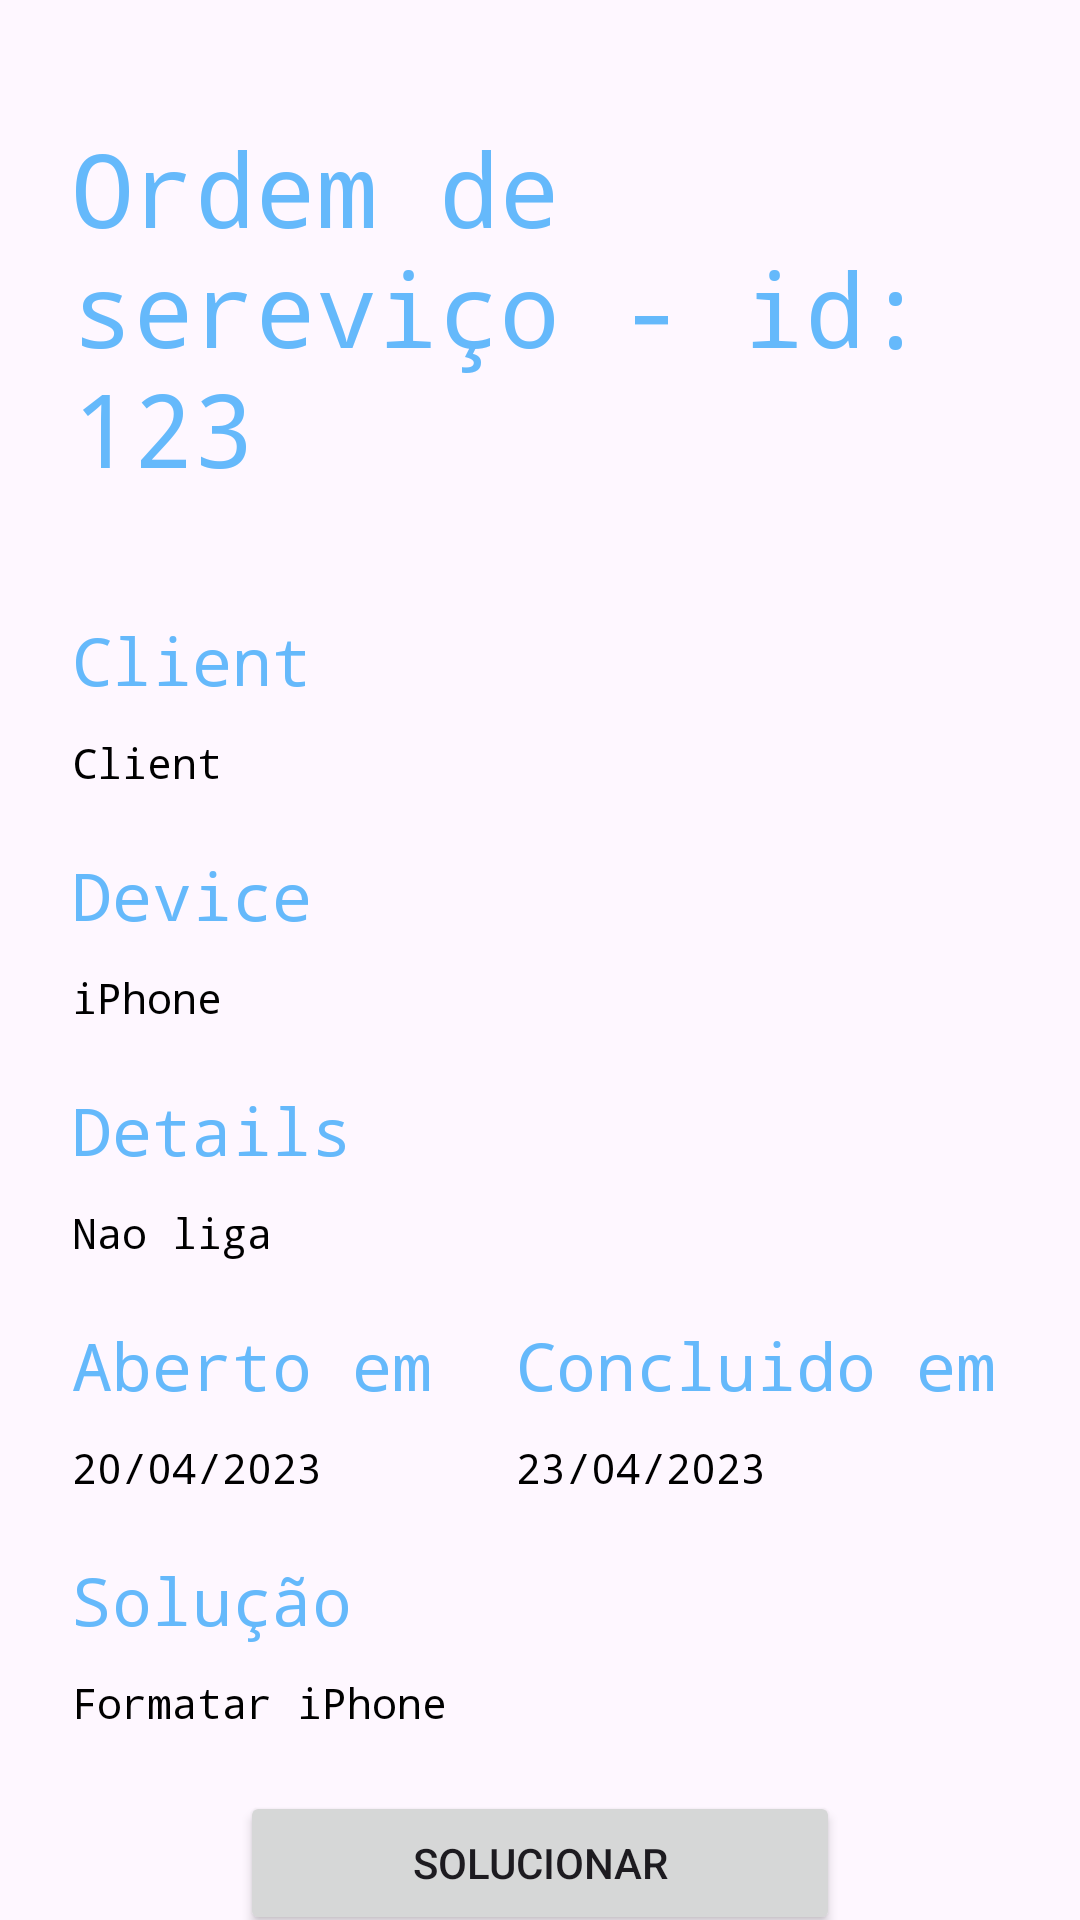

Write the Android layout XML for this screen, with the resource values it uses.
<!-- AndroidManifest.xml: application theme Theme.AtividadeSomativa2 -->
<!-- res/layout/activity_order_details.xml -->
<?xml version="1.0" encoding="utf-8"?>
<androidx.constraintlayout.widget.ConstraintLayout xmlns:android="http://schemas.android.com/apk/res/android"
    xmlns:app="http://schemas.android.com/apk/res-auto"
    xmlns:tools="http://schemas.android.com/tools"
    android:layout_width="match_parent"
    android:layout_height="match_parent"
    tools:context=".controller.NewOrderService">

    <androidx.appcompat.widget.AppCompatTextView
        android:id="@+id/orderDetailsTitleId"
        android:layout_width="0dp"
        android:layout_height="wrap_content"
        android:layout_marginStart="24dp"
        android:layout_marginTop="40dp"
        android:layout_marginEnd="24dp"
        android:fontFamily="monospace"
        android:text="@string/ordem_de_serevi_o_id_123"
        android:textAppearance="@style/TextAppearance.AppCompat.Display1"
        android:textColor="#65B9FB"
        app:layout_constraintEnd_toEndOf="parent"
        app:layout_constraintStart_toStartOf="parent"
        app:layout_constraintTop_toTopOf="parent"
        tools:ignore="TextContrastCheck" />

    <androidx.appcompat.widget.AppCompatTextView
        android:id="@+id/orderDetailsClientTitle"
        android:layout_width="wrap_content"
        android:layout_height="wrap_content"
        android:layout_marginStart="24dp"
        android:layout_marginTop="40dp"
        android:layout_marginEnd="24dp"
        android:fontFamily="monospace"
        android:text="@string/client"
        android:textAppearance="@style/TextAppearance.AppCompat.Large"
        android:textColor="#65B9FB"
        app:layout_constraintStart_toStartOf="parent"
        app:layout_constraintTop_toBottomOf="@id/orderDetailsTitleId"
        tools:ignore="TextContrastCheck"/>

    <androidx.appcompat.widget.AppCompatTextView
        android:id="@+id/orderDetailsClientText"
        android:layout_width="match_parent"
        android:layout_height="wrap_content"
        android:layout_marginStart="24dp"
        android:layout_marginTop="10dp"
        android:layout_marginEnd="24dp"
        android:fontFamily="monospace"
        android:text="Client"
        android:textAppearance="@style/TextAppearance.AppCompat.Body2"
        android:textColor="@color/black"
        app:layout_constraintStart_toStartOf="parent"
        app:layout_constraintEnd_toEndOf="parent"
        app:layout_constraintTop_toBottomOf="@id/orderDetailsClientTitle"
        tools:ignore="TextContrastCheck"/>

    <androidx.appcompat.widget.AppCompatTextView
        android:id="@+id/orderDetailsDeviceTitle"
        android:layout_width="wrap_content"
        android:layout_height="wrap_content"
        android:layout_marginStart="24dp"
        android:layout_marginTop="20dp"
        android:layout_marginEnd="24dp"
        android:fontFamily="monospace"
        android:text="@string/device"
        android:textAppearance="@style/TextAppearance.AppCompat.Large"
        android:textColor="#65B9FB"
        app:layout_constraintStart_toStartOf="parent"
        app:layout_constraintTop_toBottomOf="@id/orderDetailsClientText"
        tools:ignore="TextContrastCheck"/>

    <androidx.appcompat.widget.AppCompatTextView
        android:id="@+id/orderDetailsDeviceText"
        android:layout_width="match_parent"
        android:layout_height="wrap_content"
        android:layout_marginStart="24dp"
        android:layout_marginTop="10dp"
        android:layout_marginEnd="24dp"
        android:fontFamily="monospace"
        android:text="iPhone"
        android:textAppearance="@style/TextAppearance.AppCompat.Body2"
        android:textColor="@color/black"
        app:layout_constraintStart_toStartOf="parent"
        app:layout_constraintEnd_toEndOf="parent"
        app:layout_constraintTop_toBottomOf="@id/orderDetailsDeviceTitle"
        tools:ignore="TextContrastCheck"/>

    <androidx.appcompat.widget.AppCompatTextView
        android:id="@+id/orderDetailsDetailsTitle"
        android:layout_width="wrap_content"
        android:layout_height="wrap_content"
        android:layout_marginStart="24dp"
        android:layout_marginTop="20dp"
        android:layout_marginEnd="24dp"
        android:fontFamily="monospace"
        android:text="@string/details"
        android:textAppearance="@style/TextAppearance.AppCompat.Large"
        android:textColor="#65B9FB"
        app:layout_constraintStart_toStartOf="parent"
        app:layout_constraintTop_toBottomOf="@id/orderDetailsDeviceText"
        tools:ignore="TextContrastCheck"/>

    <androidx.appcompat.widget.AppCompatTextView
        android:id="@+id/orderDetailsDetailsText"
        android:layout_width="match_parent"
        android:layout_height="wrap_content"
        android:layout_marginStart="24dp"
        android:layout_marginTop="10dp"
        android:layout_marginEnd="24dp"
        android:fontFamily="monospace"
        android:text="Nao liga"
        android:textAppearance="@style/TextAppearance.AppCompat.Body2"
        android:textColor="@color/black"
        app:layout_constraintStart_toStartOf="parent"
        app:layout_constraintEnd_toEndOf="parent"
        app:layout_constraintTop_toBottomOf="@id/orderDetailsDetailsTitle"
        tools:ignore="TextContrastCheck"/>

    <androidx.appcompat.widget.AppCompatTextView
        android:id="@+id/orderDetailsOpenedAtTitle"
        android:layout_width="wrap_content"
        android:layout_height="wrap_content"
        android:layout_marginStart="24dp"
        android:layout_marginTop="20dp"
        android:layout_marginEnd="24dp"
        android:fontFamily="monospace"
        android:text="@string/aberto_em"
        android:textAppearance="@style/TextAppearance.AppCompat.Large"
        android:textColor="#65B9FB"
        app:layout_constraintStart_toStartOf="parent"
        app:layout_constraintTop_toBottomOf="@id/orderDetailsDetailsText"
        tools:ignore="TextContrastCheck"/>

    <androidx.appcompat.widget.AppCompatTextView
        android:id="@+id/orderDetailsOpenedAtText"
        android:layout_width="wrap_content"
        android:layout_height="wrap_content"
        android:layout_marginStart="24dp"
        android:layout_marginTop="10dp"
        android:layout_marginEnd="24dp"
        android:fontFamily="monospace"
        android:text="20/04/2023"
        android:textAppearance="@style/TextAppearance.AppCompat.Body2"
        android:textColor="@color/black"
        app:layout_constraintStart_toStartOf="parent"
        app:layout_constraintTop_toBottomOf="@id/orderDetailsOpenedAtTitle"
        tools:ignore="TextContrastCheck"/>

    <androidx.appcompat.widget.AppCompatTextView
        android:id="@+id/orderDetailsFinishedTitle"
        android:layout_width="wrap_content"
        android:layout_height="wrap_content"
        android:layout_marginStart="24dp"
        android:layout_marginTop="20dp"
        android:layout_marginEnd="24dp"
        android:fontFamily="monospace"
        android:text="@string/concluido_em"
        android:textAppearance="@style/TextAppearance.AppCompat.Large"
        android:textColor="#65B9FB"
        app:layout_constraintStart_toEndOf="@id/orderDetailsOpenedAtTitle"
        app:layout_constraintEnd_toEndOf="parent"
        app:layout_constraintTop_toBottomOf="@id/orderDetailsDetailsText"
        tools:ignore="TextContrastCheck"/>

    <androidx.appcompat.widget.AppCompatTextView
        android:id="@+id/orderDetailsFinishedAtText"
        android:layout_width="wrap_content"
        android:layout_height="wrap_content"
        android:layout_marginTop="10dp"
        android:layout_marginEnd="24dp"
        android:fontFamily="monospace"
        android:text="23/04/2023"
        android:textAppearance="@style/TextAppearance.AppCompat.Body2"
        android:textColor="@color/black"
        app:layout_constraintStart_toStartOf="@+id/orderDetailsFinishedTitle"
        app:layout_constraintTop_toBottomOf="@id/orderDetailsFinishedTitle"
        android:visibility="visible"
        tools:ignore="TextContrastCheck" />

    <androidx.appcompat.widget.AppCompatTextView
        android:id="@+id/orderDetailsSolutionTitle"
        android:layout_width="wrap_content"
        android:layout_height="wrap_content"
        android:layout_marginStart="24dp"
        android:layout_marginTop="20dp"
        android:layout_marginEnd="24dp"
        android:fontFamily="monospace"
        android:text="@string/solu_o"
        android:textAppearance="@style/TextAppearance.AppCompat.Large"
        android:textColor="#65B9FB"
        app:layout_constraintStart_toStartOf="parent"
        app:layout_constraintTop_toBottomOf="@id/orderDetailsOpenedAtText"
        tools:ignore="TextContrastCheck"/>

    <androidx.appcompat.widget.AppCompatTextView
        android:id="@+id/orderDetailsSolutionText"
        android:layout_width="match_parent"
        android:layout_height="wrap_content"
        android:layout_marginStart="24dp"
        android:layout_marginTop="10dp"
        android:layout_marginEnd="24dp"
        android:fontFamily="monospace"
        android:text="Formatar iPhone"
        android:textAppearance="@style/TextAppearance.AppCompat.Body2"
        android:textColor="@color/black"
        app:layout_constraintStart_toStartOf="parent"
        app:layout_constraintEnd_toEndOf="parent"
        app:layout_constraintTop_toBottomOf="@id/orderDetailsSolutionTitle"
        tools:ignore="TextContrastCheck"/>

    <Button
        android:id="@+id/orderDetailsSolutionButton"
        style="@style/MainButton"
        android:layout_width="200dp"
        android:layout_height="wrap_content"
        android:layout_marginTop="20dp"
        android:onClick="loginButtonOnClick"
        android:text="@string/solucionar"
        app:layout_constraintEnd_toEndOf="parent"
        app:layout_constraintStart_toStartOf="parent"
        app:layout_constraintTop_toBottomOf="@+id/orderDetailsSolutionText"
        tools:ignore="VisualLintButtonSize" />

    <Button
        android:id="@+id/orderDetailsDeleteButton"
        style="@style/MainButton"
        android:layout_width="200dp"
        android:layout_height="wrap_content"
        android:layout_marginTop="10dp"
        android:onClick="loginButtonOnClick"
        android:text="@string/deletar"
        android:backgroundTint="@color/design_default_color_error"
        app:layout_constraintEnd_toEndOf="parent"
        app:layout_constraintStart_toStartOf="parent"
        app:layout_constraintTop_toBottomOf="@+id/orderDetailsSolutionButton"
        tools:ignore="VisualLintButtonSize" />

</androidx.constraintlayout.widget.ConstraintLayout>
<!-- resources referenced by this layout -->
<resources>
  <string name="aberto_em">Aberto em</string>
  <string name="client">Client</string>
  <string name="concluido_em">Concluido em</string>
  <string name="deletar">Deletar</string>
  <string name="details">Details</string>
  <string name="device">Device</string>
  <string name="ordem_de_serevi_o_id_123">Ordem de sereviço - id: 123</string>
  <string name="solu_o">Solução</string>
  <string name="solucionar">Solucionar</string>
  <style name="Theme.AtividadeSomativa2" parent="Base.Theme.AtividadeSomativa2" />
  <style name="Base.Theme.AtividadeSomativa2" parent="Theme.Material3.DayNight.NoActionBar">
          
          
      </style>
  <!-- not gathered from this repository: default colours our renderer supplied (Android Studio template values) -->
  <color name="black">#FF000000</color>
</resources>
